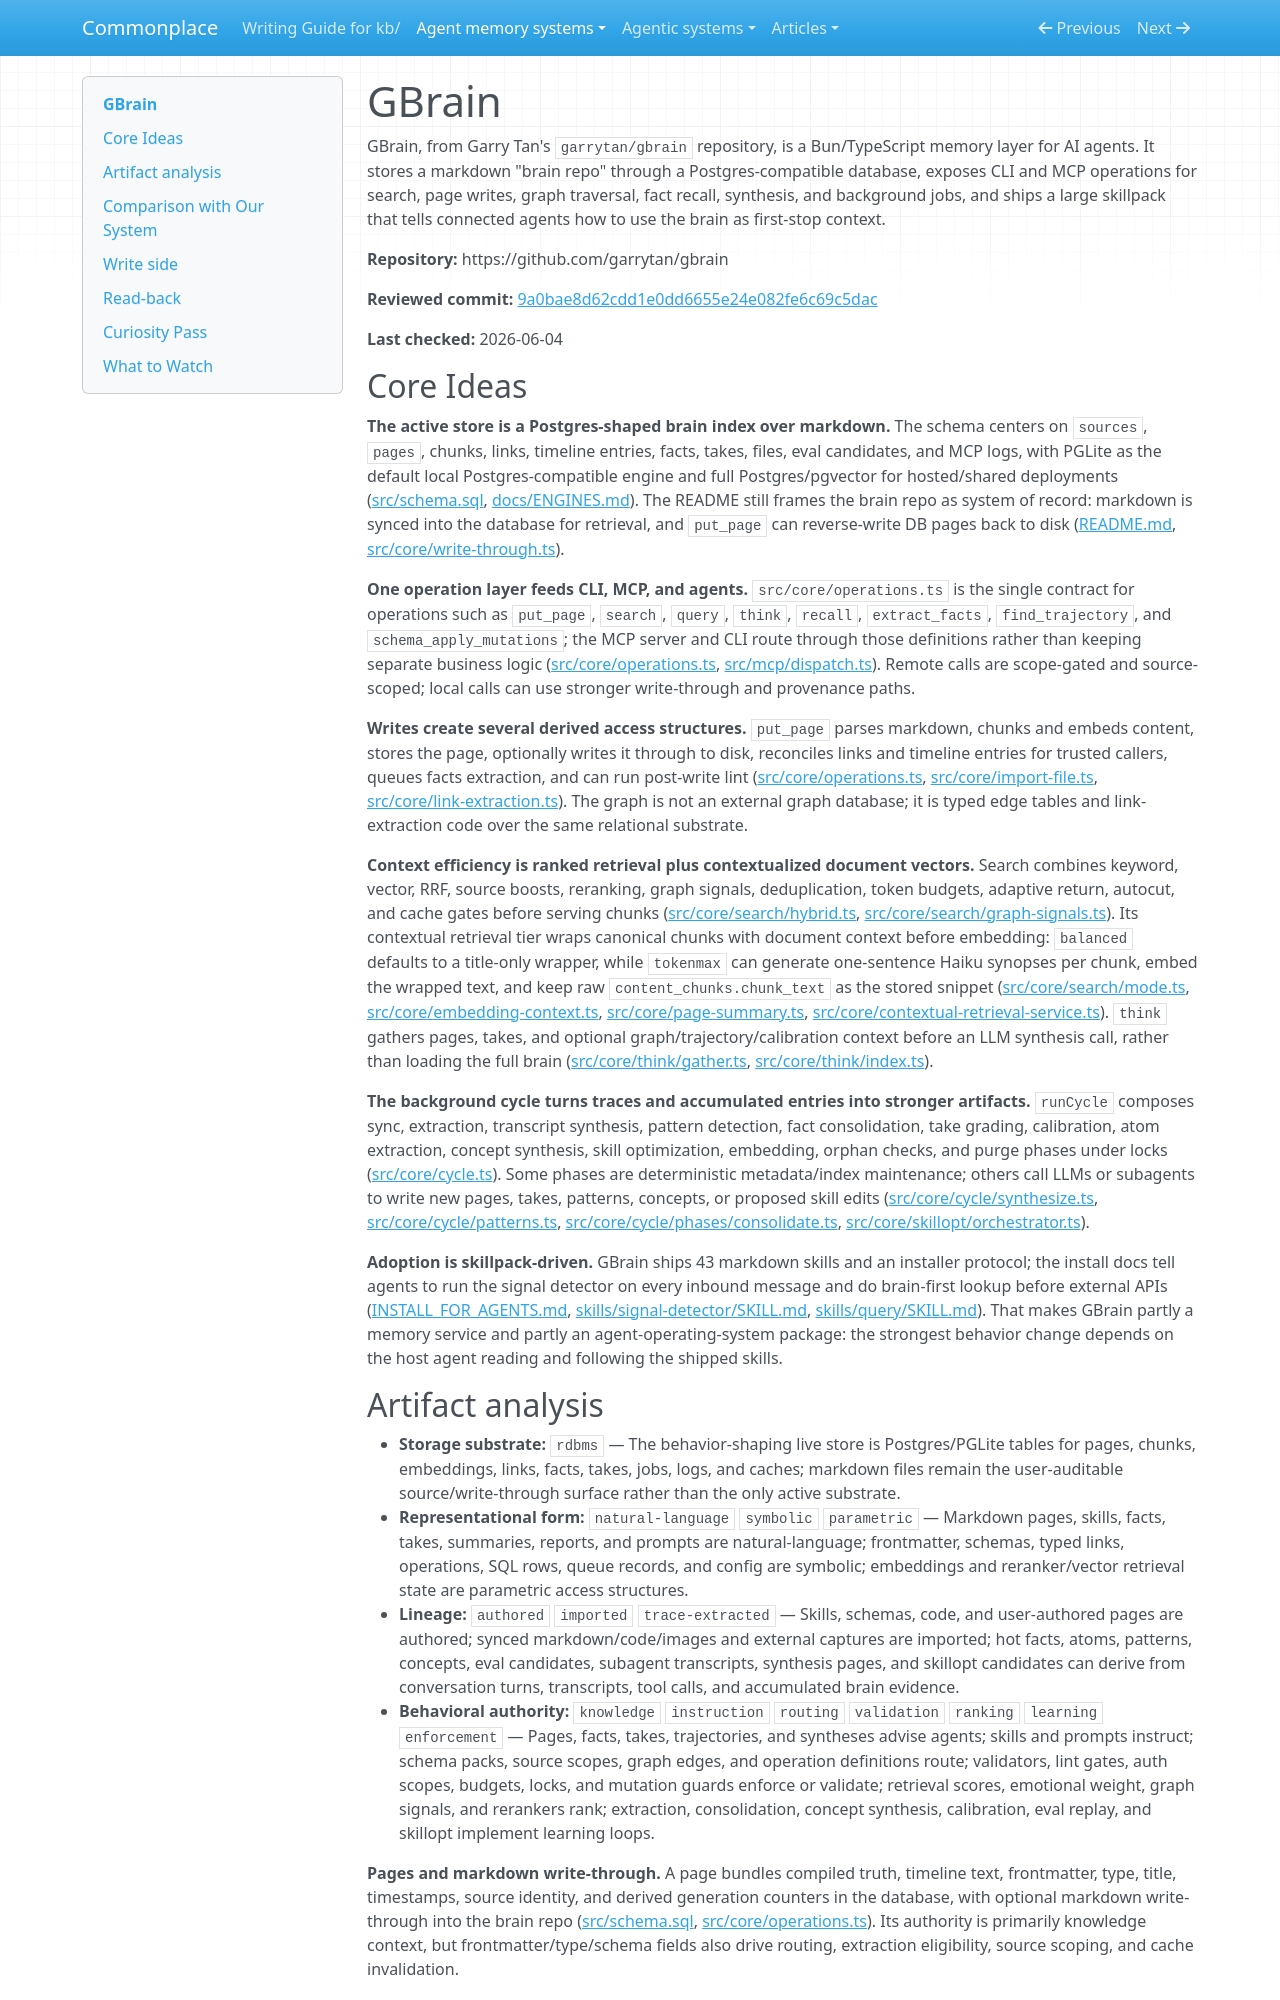

repository: zby/commonplace · page: agent-memory-systems/reviews/gbrain/index.html · generator: mkdocs

---
description: "GBrain review: Postgres/PGLite-backed agent brain with markdown write-through, hybrid retrieval, graph links, hot facts, skills, and dream-cycle maintenance"
type: agent-memory-systems/types/agent-memory-system-review.md
source-tier: code-grounded
tags: [trace-learning]
last-checked: "2026-06-04"
---

# GBrain

GBrain, from Garry Tan's `garrytan/gbrain` repository, is a Bun/TypeScript memory layer for AI agents. It stores a markdown "brain repo" through a Postgres-compatible database, exposes CLI and MCP operations for search, page writes, graph traversal, fact recall, synthesis, and background jobs, and ships a large skillpack that tells connected agents how to use the brain as first-stop context.

**Repository:** https://github.com/garrytan/gbrain

**Reviewed commit:** [9a0bae8d62cdd1e0dd6655e24e082fe6c69c5dac](https://github.com/garrytan/gbrain/commit/9a0bae8d62cdd1e0dd6655e24e082fe6c69c5dac)

**Last checked:** 2026-06-04

## Core Ideas

**The active store is a Postgres-shaped brain index over markdown.** The schema centers on `sources`, `pages`, chunks, links, timeline entries, facts, takes, files, eval candidates, and MCP logs, with PGLite as the default local Postgres-compatible engine and full Postgres/pgvector for hosted/shared deployments ([src/schema.sql](https://github.com/garrytan/gbrain/blob/9a0bae8d62cdd1e0dd6655e24e082fe6c69c5dac/src/schema.sql), [docs/ENGINES.md](https://github.com/garrytan/gbrain/blob/9a0bae8d62cdd1e0dd6655e24e082fe6c69c5dac/docs/ENGINES.md)). The README still frames the brain repo as system of record: markdown is synced into the database for retrieval, and `put_page` can reverse-write DB pages back to disk ([README.md](https://github.com/garrytan/gbrain/blob/9a0bae8d62cdd1e0dd6655e24e082fe6c69c5dac/README.md), [src/core/write-through.ts](https://github.com/garrytan/gbrain/blob/9a0bae8d62cdd1e0dd6655e24e082fe6c69c5dac/src/core/write-through.ts)).

**One operation layer feeds CLI, MCP, and agents.** `src/core/operations.ts` is the single contract for operations such as `put_page`, `search`, `query`, `think`, `recall`, `extract_facts`, `find_trajectory`, and `schema_apply_mutations`; the MCP server and CLI route through those definitions rather than keeping separate business logic ([src/core/operations.ts](https://github.com/garrytan/gbrain/blob/9a0bae8d62cdd1e0dd6655e24e082fe6c69c5dac/src/core/operations.ts), [src/mcp/dispatch.ts](https://github.com/garrytan/gbrain/blob/9a0bae8d62cdd1e0dd6655e24e082fe6c69c5dac/src/mcp/dispatch.ts)). Remote calls are scope-gated and source-scoped; local calls can use stronger write-through and provenance paths.

**Writes create several derived access structures.** `put_page` parses markdown, chunks and embeds content, stores the page, optionally writes it through to disk, reconciles links and timeline entries for trusted callers, queues facts extraction, and can run post-write lint ([src/core/operations.ts](https://github.com/garrytan/gbrain/blob/9a0bae8d62cdd1e0dd6655e24e082fe6c69c5dac/src/core/operations.ts), [src/core/import-file.ts](https://github.com/garrytan/gbrain/blob/9a0bae8d62cdd1e0dd6655e24e082fe6c69c5dac/src/core/import-file.ts), [src/core/link-extraction.ts](https://github.com/garrytan/gbrain/blob/9a0bae8d62cdd1e0dd6655e24e082fe6c69c5dac/src/core/link-extraction.ts)). The graph is not an external graph database; it is typed edge tables and link-extraction code over the same relational substrate.

**Context efficiency is ranked retrieval plus contextualized document vectors.** Search combines keyword, vector, RRF, source boosts, reranking, graph signals, deduplication, token budgets, adaptive return, autocut, and cache gates before serving chunks ([src/core/search/hybrid.ts](https://github.com/garrytan/gbrain/blob/9a0bae8d62cdd1e0dd6655e24e082fe6c69c5dac/src/core/search/hybrid.ts), [src/core/search/graph-signals.ts](https://github.com/garrytan/gbrain/blob/9a0bae8d62cdd1e0dd6655e24e082fe6c69c5dac/src/core/search/graph-signals.ts)). Its contextual retrieval tier wraps canonical chunks with document context before embedding: `balanced` defaults to a title-only wrapper, while `tokenmax` can generate one-sentence Haiku synopses per chunk, embed the wrapped text, and keep raw `content_chunks.chunk_text` as the stored snippet ([src/core/search/mode.ts](https://github.com/garrytan/gbrain/blob/9a0bae8d62cdd1e0dd6655e24e082fe6c69c5dac/src/core/search/mode.ts), [src/core/embedding-context.ts](https://github.com/garrytan/gbrain/blob/9a0bae8d62cdd1e0dd6655e24e082fe6c69c5dac/src/core/embedding-context.ts), [src/core/page-summary.ts](https://github.com/garrytan/gbrain/blob/9a0bae8d62cdd1e0dd6655e24e082fe6c69c5dac/src/core/page-summary.ts), [src/core/contextual-retrieval-service.ts](https://github.com/garrytan/gbrain/blob/9a0bae8d62cdd1e0dd6655e24e082fe6c69c5dac/src/core/contextual-retrieval-service.ts)). `think` gathers pages, takes, and optional graph/trajectory/calibration context before an LLM synthesis call, rather than loading the full brain ([src/core/think/gather.ts](https://github.com/garrytan/gbrain/blob/9a0bae8d62cdd1e0dd6655e24e082fe6c69c5dac/src/core/think/gather.ts), [src/core/think/index.ts](https://github.com/garrytan/gbrain/blob/9a0bae8d62cdd1e0dd6655e24e082fe6c69c5dac/src/core/think/index.ts)).

**The background cycle turns traces and accumulated entries into stronger artifacts.** `runCycle` composes sync, extraction, transcript synthesis, pattern detection, fact consolidation, take grading, calibration, atom extraction, concept synthesis, skill optimization, embedding, orphan checks, and purge phases under locks ([src/core/cycle.ts](https://github.com/garrytan/gbrain/blob/9a0bae8d62cdd1e0dd6655e24e082fe6c69c5dac/src/core/cycle.ts)). Some phases are deterministic metadata/index maintenance; others call LLMs or subagents to write new pages, takes, patterns, concepts, or proposed skill edits ([src/core/cycle/synthesize.ts](https://github.com/garrytan/gbrain/blob/9a0bae8d62cdd1e0dd6655e24e082fe6c69c5dac/src/core/cycle/synthesize.ts), [src/core/cycle/patterns.ts](https://github.com/garrytan/gbrain/blob/9a0bae8d62cdd1e0dd6655e24e082fe6c69c5dac/src/core/cycle/patterns.ts), [src/core/cycle/phases/consolidate.ts](https://github.com/garrytan/gbrain/blob/9a0bae8d62cdd1e0dd6655e24e082fe6c69c5dac/src/core/cycle/phases/consolidate.ts), [src/core/skillopt/orchestrator.ts](https://github.com/garrytan/gbrain/blob/9a0bae8d62cdd1e0dd6655e24e082fe6c69c5dac/src/core/skillopt/orchestrator.ts)).

**Adoption is skillpack-driven.** GBrain ships 43 markdown skills and an installer protocol; the install docs tell agents to run the signal detector on every inbound message and do brain-first lookup before external APIs ([INSTALL_FOR_AGENTS.md](https://github.com/garrytan/gbrain/blob/9a0bae8d62cdd1e0dd6655e24e082fe6c69c5dac/INSTALL_FOR_AGENTS.md), [skills/signal-detector/SKILL.md](https://github.com/garrytan/gbrain/blob/9a0bae8d62cdd1e0dd6655e24e082fe6c69c5dac/skills/signal-detector/SKILL.md), [skills/query/SKILL.md](https://github.com/garrytan/gbrain/blob/9a0bae8d62cdd1e0dd6655e24e082fe6c69c5dac/skills/query/SKILL.md)). That makes GBrain partly a memory service and partly an agent-operating-system package: the strongest behavior change depends on the host agent reading and following the shipped skills.
